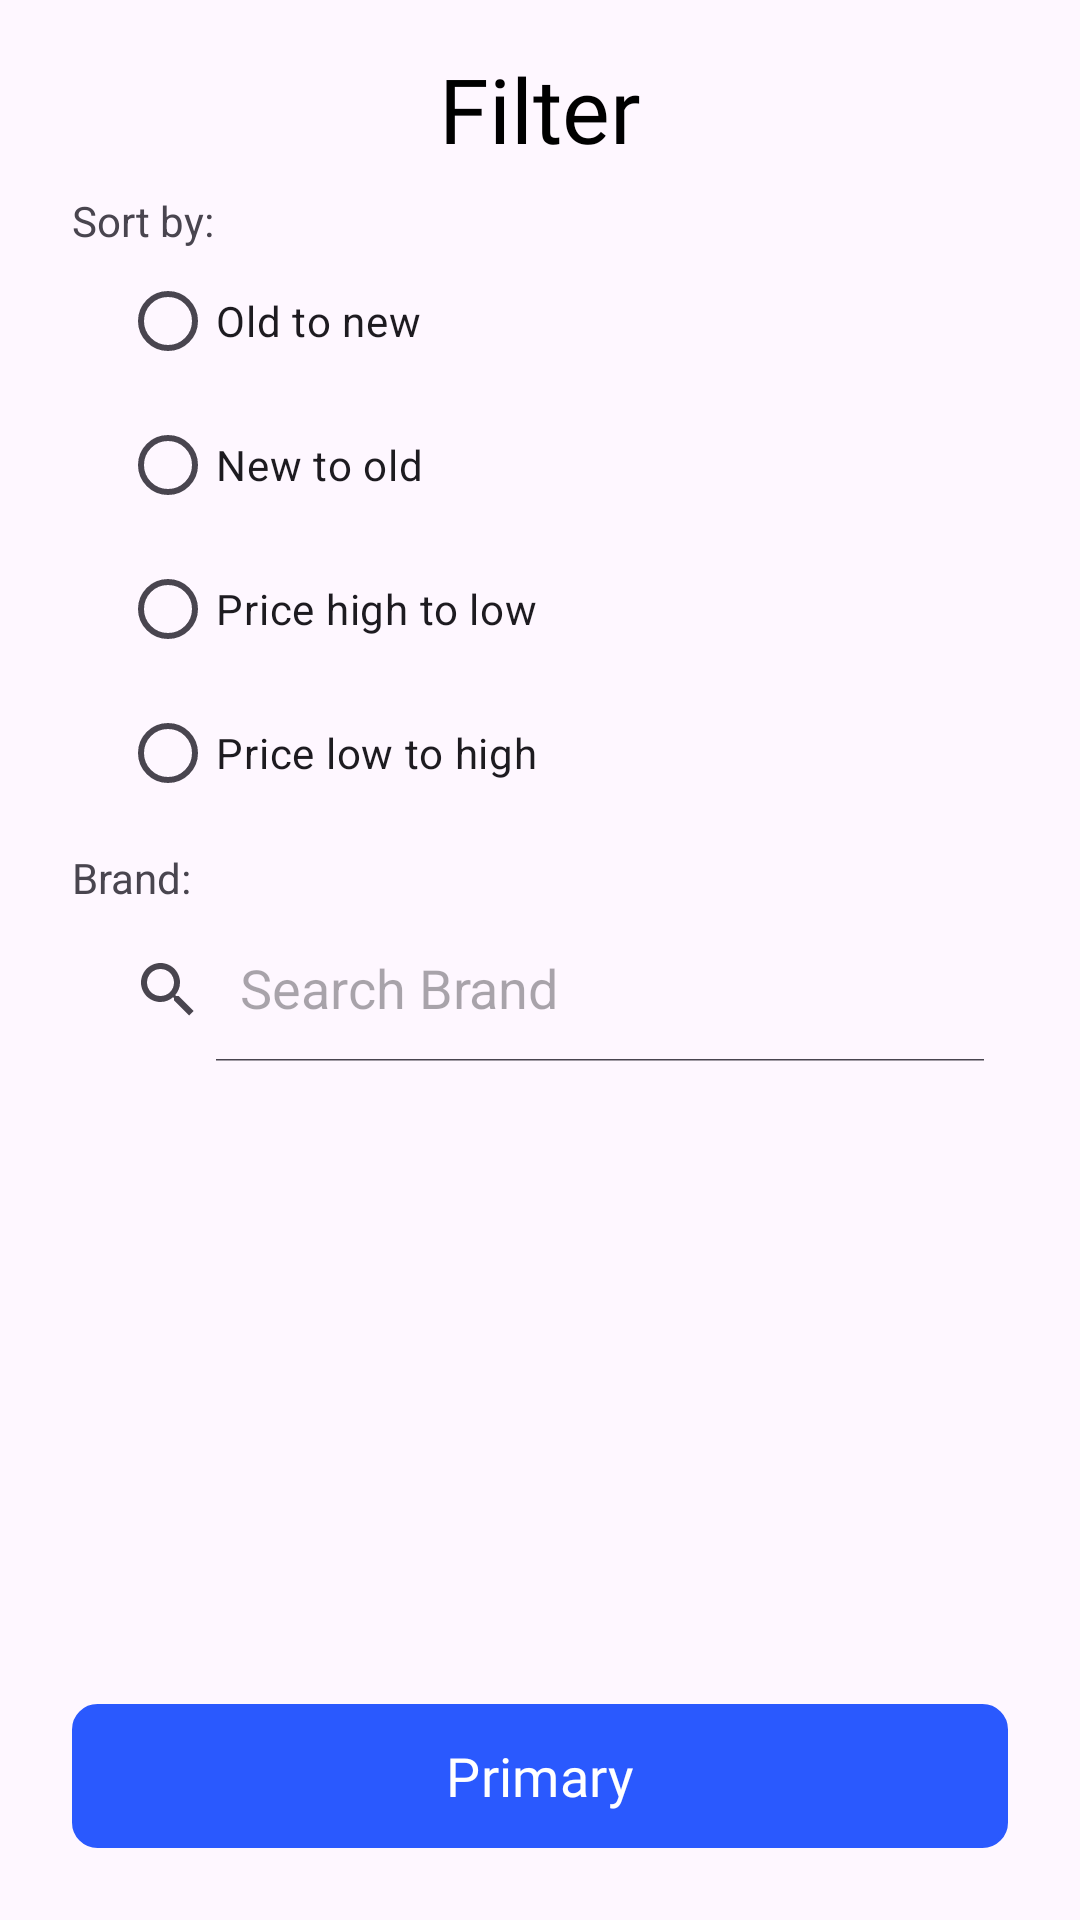

Write the Android layout XML for this screen, with the resource values it uses.
<!-- AndroidManifest.xml: application theme Theme.Nativemobilecasestudy -->
<!-- res/layout/fragment_filter_page.xml -->
<?xml version="1.0" encoding="utf-8"?>
<layout
    xmlns:android="http://schemas.android.com/apk/res/android"
    xmlns:app="http://schemas.android.com/apk/res-auto">

    <androidx.constraintlayout.widget.ConstraintLayout
        android:layout_width="match_parent"
        android:layout_height="match_parent"
        android:padding="16dp">

        <ImageView
            android:id="@+id/closeButton"
            android:layout_width="36dp"
            android:layout_height="36dp"
            android:src="@drawable/ic_close"
            android:layout_margin="4dp"
            app:layout_constraintStart_toStartOf="parent"
            app:layout_constraintTop_toTopOf="parent"/>

        <TextView
            android:id="@+id/filterHeaderTv"
            android:layout_width="0dp"
            android:layout_height="wrap_content"
            android:fontFamily="@font/montserrat_regular"
            android:gravity="center"
            android:text="@string/filter_text"
            android:textColor="@color/black"
            android:textSize="30sp"
            app:layout_constraintEnd_toEndOf="parent"
            app:layout_constraintStart_toStartOf="parent"
            app:layout_constraintTop_toTopOf="parent" />

        <androidx.core.widget.NestedScrollView
            android:id="@+id/scrollView"
            android:layout_width="0dp"
            android:layout_height="0dp"
            app:layout_constraintBottom_toTopOf="@+id/applyFiltersButton"
            app:layout_constraintEnd_toEndOf="parent"
            app:layout_constraintStart_toStartOf="parent"
            app:layout_constraintTop_toBottomOf="@+id/closeButton">

            <LinearLayout
                android:layout_width="match_parent"
                android:layout_height="wrap_content"
                android:orientation="vertical"
                android:padding="8dp">

                <TextView
                    android:id="@+id/sortByText"
                    android:layout_width="wrap_content"
                    android:layout_height="wrap_content"
                    android:fontFamily=""
                    android:text="@string/sort_by_text" />
                <RadioGroup
                    android:id="@+id/radioGroup"
                    android:layout_width="match_parent"
                    android:layout_height="wrap_content"
                    android:layout_marginLeft="16dp"
                    android:orientation="vertical">

                    <RadioButton
                        android:id="@+id/radioButton1"
                        android:layout_width="wrap_content"
                        android:layout_height="wrap_content"
                        android:text="Old to new"/>

                    <RadioButton
                        android:id="@+id/radioButton2"
                        android:layout_width="wrap_content"
                        android:layout_height="wrap_content"
                        android:text="New to old"/>

                    <RadioButton
                        android:id="@+id/radioButton3"
                        android:layout_width="wrap_content"
                        android:layout_height="wrap_content"
                        android:text="Price high to low"/>

                    <RadioButton
                        android:id="@+id/radioButton4"
                        android:layout_width="wrap_content"
                        android:layout_height="wrap_content"
                        android:text="Price low to high"/>
                </RadioGroup>

                <TextView
                    android:id="@+id/brandTv"
                    android:layout_width="wrap_content"
                    android:layout_height="wrap_content"
                    android:layout_marginTop="8dp"
                    android:text="@string/brand_text"
                    />

                <androidx.appcompat.widget.SearchView
                    android:id="@+id/brandSearchView"
                    android:layout_width="match_parent"
                    android:layout_height="wrap_content"
                    android:layout_marginTop="4dp"
                    app:iconifiedByDefault="false"
                    app:queryHint="Search Brand" />

                <androidx.recyclerview.widget.RecyclerView
                    android:id="@+id/brandRecyclerView"
                    android:layout_width="match_parent"
                    android:layout_height="200dp"
                    android:layout_marginTop="8dp"
                    android:layout_marginLeft="16dp"/>

                <TextView
                    android:id="@+id/modelText"
                    android:layout_width="wrap_content"
                    android:layout_height="wrap_content"
                    android:layout_marginTop="8dp"
                    android:text="@string/model_text"
                    />

                <androidx.appcompat.widget.SearchView
                    android:id="@+id/modelSearch"
                    android:layout_width="match_parent"
                    android:layout_height="wrap_content"
                    android:layout_marginTop="4dp"
                    app:iconifiedByDefault="false"
                    app:queryHint="Search Model" />

                <androidx.recyclerview.widget.RecyclerView
                    android:id="@+id/modelRecyclerView"
                    android:layout_width="match_parent"
                    android:layout_height="200dp"
                    android:layout_marginTop="4dp"
                    android:layout_marginLeft="16dp"/>

            </LinearLayout>

        </androidx.core.widget.NestedScrollView>

        <com.google.android.material.button.MaterialButton
            android:id="@+id/applyFiltersButton"
            style="@style/buttonStyle"
            android:layout_width="0dp"
            android:layout_height="wrap_content"
            android:layout_gravity="end"
            android:layout_margin="8dp"
            android:text="@string/apply_filters_text"
            android:textSize="18dp"
            android:textAllCaps="false"
            app:layout_constraintBottom_toBottomOf="parent"
            app:layout_constraintEnd_toEndOf="parent"
            app:layout_constraintStart_toStartOf="parent" />

    </androidx.constraintlayout.widget.ConstraintLayout>
</layout>
<!-- resources referenced by this layout -->
<resources>
  <color name="black">#FF000000</color>
  <string name="apply_filters_text">Primary</string>
  <string name="brand_text">Brand:</string>
  <string name="filter_text">Filter</string>
  <string name="model_text">Model:</string>
  <string name="sort_by_text">Sort by:</string>
  <style name="buttonStyle">
          <item name="android:gravity">center</item>
  
          <item name="android:layout_marginStart">8dp</item>
          <item name="android:layout_marginEnd">8dp</item>
          <item name="android:textColor">@color/white</item>
          <item name="android:background">@drawable/bg_button</item>
          <item name="textAllCaps">false</item>
          <item name="android:textSize">12sp</item>
          <item name="fontFamily">@font/montserrat_bold</item>
      </style>
  <style name="Theme.Nativemobilecasestudy" parent="Base.Theme.Nativemobilecasestudy" />
  <color name="white">#FFFFFFFF</color>
  <!-- drawable bg_button (drawable) -->
  <?xml version="1.0" encoding="utf-8"?>
  <shape xmlns:android="http://schemas.android.com/apk/res/android"
      android:shape="rectangle">
      <solid android:color="@color/mainBlue" />
      <corners android:radius="8dp" />
      <stroke android:width="1dp" android:color="@color/black"/>
  </shape>
  <style name="Base.Theme.Nativemobilecasestudy" parent="Theme.Material3.DayNight.NoActionBar">
          <item name="colorPrimary">@color/mainBlue</item>
          <item name="android:statusBarColor">@color/mainBlue</item>
          <item name="windowNoTitle">true</item>
          <item name="windowActionBar">false</item>
          <item name="android:windowLightStatusBar">false</item>
      </style>
  <color name="mainBlue">#2A59FE</color>
</resources>
